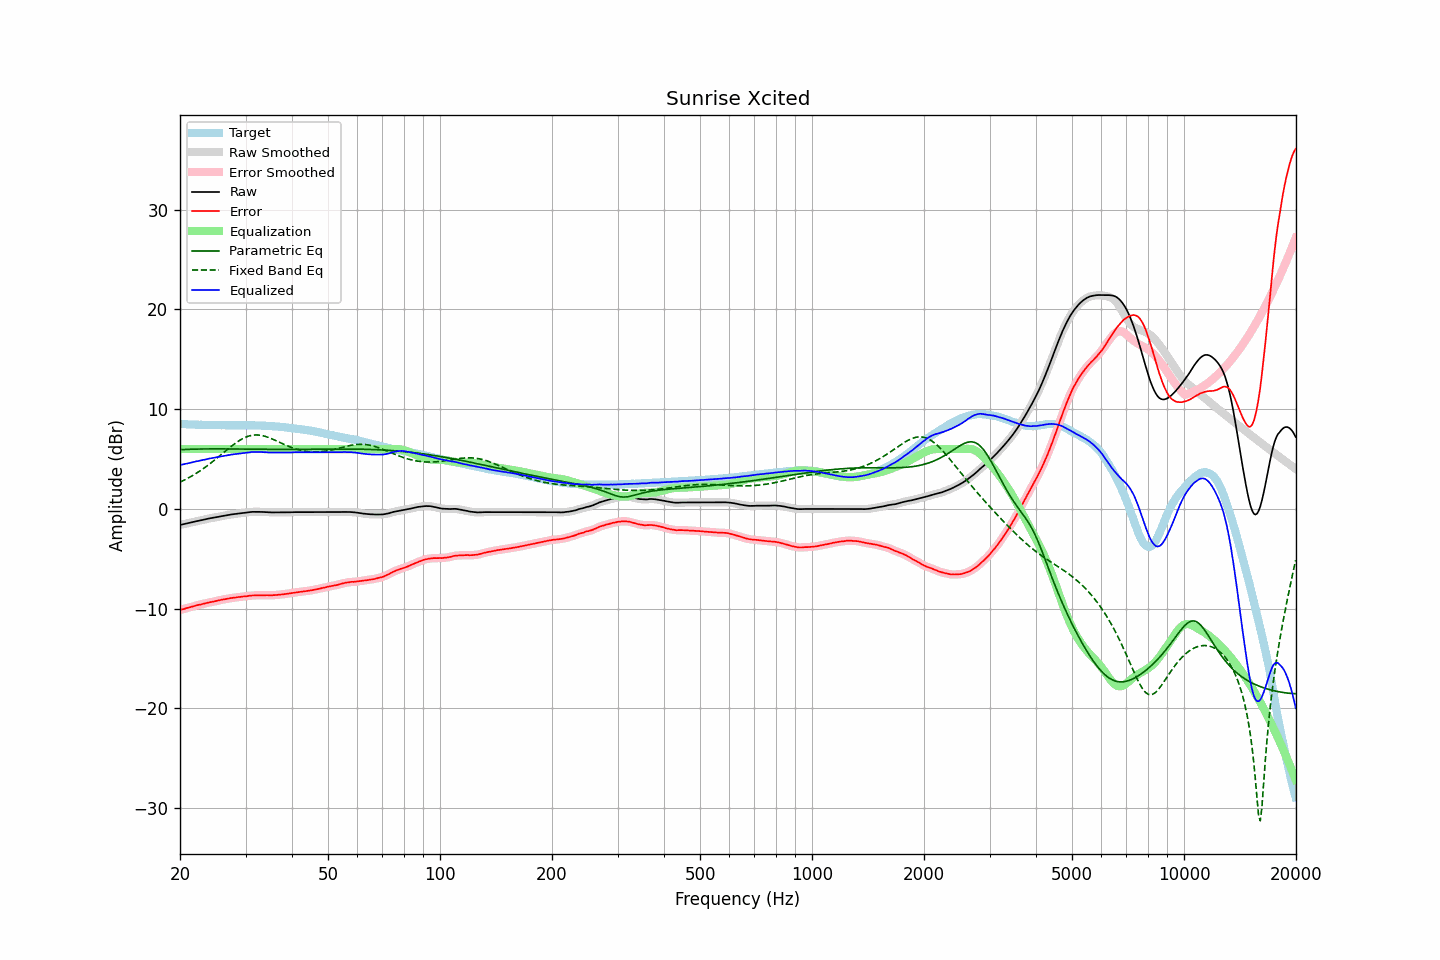

The table this chart was drawn from, first rows:
frequency, raw, error, smoothed, error_smoothed, equalization, parametric_eq, fixed_band_eq, equalized_raw, equalized_smoothed, target
20.00, -1.61, -10.14, -1.61, -10.14, 6.00, 5.94, 2.68, 4.39, 4.39, 8.53
20.20, -1.57, -10.08, -1.57, -10.09, 6.00, 5.95, 2.76, 4.43, 4.43, 8.51
20.40, -1.54, -10.04, -1.54, -10.04, 6.00, 5.95, 2.84, 4.46, 4.46, 8.50
20.61, -1.50, -10.00, -1.50, -10.00, 6.00, 5.96, 2.92, 4.50, 4.50, 8.50
20.81, -1.46, -9.94, -1.46, -9.95, 6.00, 5.97, 3.00, 4.54, 4.54, 8.48
21.02, -1.43, -9.90, -1.43, -9.90, 6.00, 5.97, 3.09, 4.57, 4.57, 8.47
21.23, -1.39, -9.85, -1.39, -9.86, 6.00, 5.98, 3.18, 4.61, 4.61, 8.46
21.44, -1.35, -9.82, -1.35, -9.82, 6.00, 5.99, 3.27, 4.65, 4.65, 8.47
21.66, -1.31, -9.77, -1.31, -9.77, 6.00, 5.99, 3.36, 4.69, 4.69, 8.46
21.87, -1.27, -9.72, -1.27, -9.73, 6.00, 5.99, 3.46, 4.73, 4.73, 8.45
22.09, -1.24, -9.68, -1.24, -9.68, 6.00, 6.00, 3.56, 4.76, 4.76, 8.44
22.31, -1.20, -9.64, -1.20, -9.64, 6.00, 6.00, 3.66, 4.80, 4.80, 8.44
22.54, -1.17, -9.60, -1.17, -9.61, 6.00, 6.01, 3.77, 4.83, 4.83, 8.43
22.76, -1.14, -9.58, -1.14, -9.57, 6.00, 6.01, 3.88, 4.86, 4.86, 8.44
22.99, -1.10, -9.53, -1.10, -9.53, 6.00, 6.01, 3.99, 4.90, 4.90, 8.43
23.22, -1.07, -9.49, -1.07, -9.49, 6.00, 6.01, 4.10, 4.93, 4.93, 8.42
23.45, -1.03, -9.45, -1.03, -9.45, 6.00, 6.02, 4.21, 4.97, 4.97, 8.42
23.69, -1.00, -9.42, -1.00, -9.41, 6.00, 6.02, 4.33, 5.00, 5.00, 8.42
23.92, -0.96, -9.38, -0.96, -9.38, 6.00, 6.02, 4.45, 5.04, 5.04, 8.42
24.16, -0.93, -9.35, -0.93, -9.35, 6.00, 6.02, 4.58, 5.07, 5.07, 8.42
24.40, -0.90, -9.32, -0.90, -9.32, 6.00, 6.02, 4.70, 5.10, 5.10, 8.43
24.65, -0.87, -9.29, -0.87, -9.29, 6.00, 6.02, 4.83, 5.13, 5.13, 8.42
24.89, -0.83, -9.24, -0.83, -9.25, 6.00, 6.02, 4.96, 5.17, 5.17, 8.41
25.14, -0.80, -9.20, -0.80, -9.21, 6.00, 6.02, 5.09, 5.20, 5.20, 8.40
25.39, -0.77, -9.17, -0.77, -9.17, 6.00, 6.02, 5.22, 5.23, 5.23, 8.40
25.65, -0.74, -9.13, -0.74, -9.13, 6.00, 6.02, 5.36, 5.26, 5.26, 8.39
25.91, -0.71, -9.10, -0.71, -9.10, 6.00, 6.02, 5.49, 5.29, 5.29, 8.39
26.16, -0.68, -9.08, -0.68, -9.08, 6.00, 6.02, 5.63, 5.32, 5.32, 8.40
26.43, -0.66, -9.05, -0.66, -9.05, 6.00, 6.02, 5.76, 5.34, 5.34, 8.39
26.69, -0.63, -9.02, -0.63, -9.02, 6.00, 6.02, 5.90, 5.37, 5.37, 8.39
26.96, -0.60, -8.99, -0.60, -8.99, 6.00, 6.02, 6.03, 5.40, 5.40, 8.39
27.23, -0.58, -8.96, -0.58, -8.96, 6.00, 6.01, 6.16, 5.42, 5.42, 8.38
27.50, -0.55, -8.92, -0.55, -8.93, 6.00, 6.01, 6.29, 5.45, 5.45, 8.37
27.77, -0.53, -8.91, -0.53, -8.91, 6.00, 6.01, 6.41, 5.47, 5.47, 8.38
28.05, -0.51, -8.89, -0.51, -8.89, 6.00, 6.01, 6.53, 5.49, 5.49, 8.38
28.33, -0.48, -8.86, -0.48, -8.87, 6.00, 6.01, 6.65, 5.52, 5.52, 8.38
28.62, -0.46, -8.84, -0.46, -8.84, 6.00, 6.01, 6.76, 5.54, 5.54, 8.38
28.90, -0.44, -8.83, -0.44, -8.82, 6.00, 6.00, 6.86, 5.56, 5.56, 8.39
29.19, -0.42, -8.81, -0.42, -8.80, 6.00, 6.00, 6.96, 5.58, 5.58, 8.39
29.48, -0.40, -8.79, -0.40, -8.79, 6.00, 6.00, 7.05, 5.60, 5.60, 8.39
29.78, -0.38, -8.76, -0.38, -8.77, 6.00, 6.00, 7.13, 5.62, 5.62, 8.38
30.08, -0.36, -8.76, -0.36, -8.75, 6.00, 6.00, 7.20, 5.64, 5.64, 8.40
30.38, -0.34, -8.73, -0.34, -8.73, 6.00, 5.99, 7.26, 5.66, 5.66, 8.39
30.68, -0.32, -8.71, -0.32, -8.71, 6.00, 5.99, 7.32, 5.68, 5.68, 8.39
30.99, -0.30, -8.69, -0.30, -8.69, 6.00, 5.99, 7.36, 5.70, 5.70, 8.39
31.30, -0.29, -8.68, -0.29, -8.68, 6.00, 5.99, 7.39, 5.71, 5.71, 8.39
31.61, -0.29, -8.67, -0.28, -8.67, 6.00, 5.99, 7.41, 5.71, 5.72, 8.38
31.93, -0.28, -8.65, -0.28, -8.66, 6.00, 5.99, 7.42, 5.72, 5.72, 8.37
32.24, -0.28, -8.65, -0.28, -8.65, 6.00, 5.98, 7.42, 5.72, 5.72, 8.37
32.57, -0.29, -8.65, -0.29, -8.64, 6.00, 5.98, 7.41, 5.71, 5.71, 8.36
32.89, -0.29, -8.64, -0.29, -8.65, 6.00, 5.98, 7.39, 5.71, 5.71, 8.35
33.22, -0.30, -8.65, -0.30, -8.65, 6.00, 5.98, 7.36, 5.70, 5.70, 8.35
33.55, -0.31, -8.66, -0.31, -8.65, 6.00, 5.98, 7.32, 5.69, 5.69, 8.35
33.89, -0.32, -8.66, -0.32, -8.65, 6.00, 5.98, 7.27, 5.68, 5.68, 8.34
34.23, -0.32, -8.64, -0.32, -8.65, 6.00, 5.98, 7.22, 5.68, 5.68, 8.32
34.57, -0.33, -8.65, -0.33, -8.65, 6.00, 5.97, 7.17, 5.67, 5.67, 8.32
34.92, -0.34, -8.65, -0.34, -8.65, 6.00, 5.97, 7.10, 5.66, 5.66, 8.31
35.27, -0.35, -8.67, -0.35, -8.65, 6.00, 5.97, 7.04, 5.65, 5.65, 8.32
35.62, -0.35, -8.63, -0.35, -8.65, 6.00, 5.97, 6.97, 5.65, 5.65, 8.28
35.97, -0.36, -8.64, -0.36, -8.64, 6.00, 5.97, 6.90, 5.64, 5.64, 8.28
... 635 more rows
